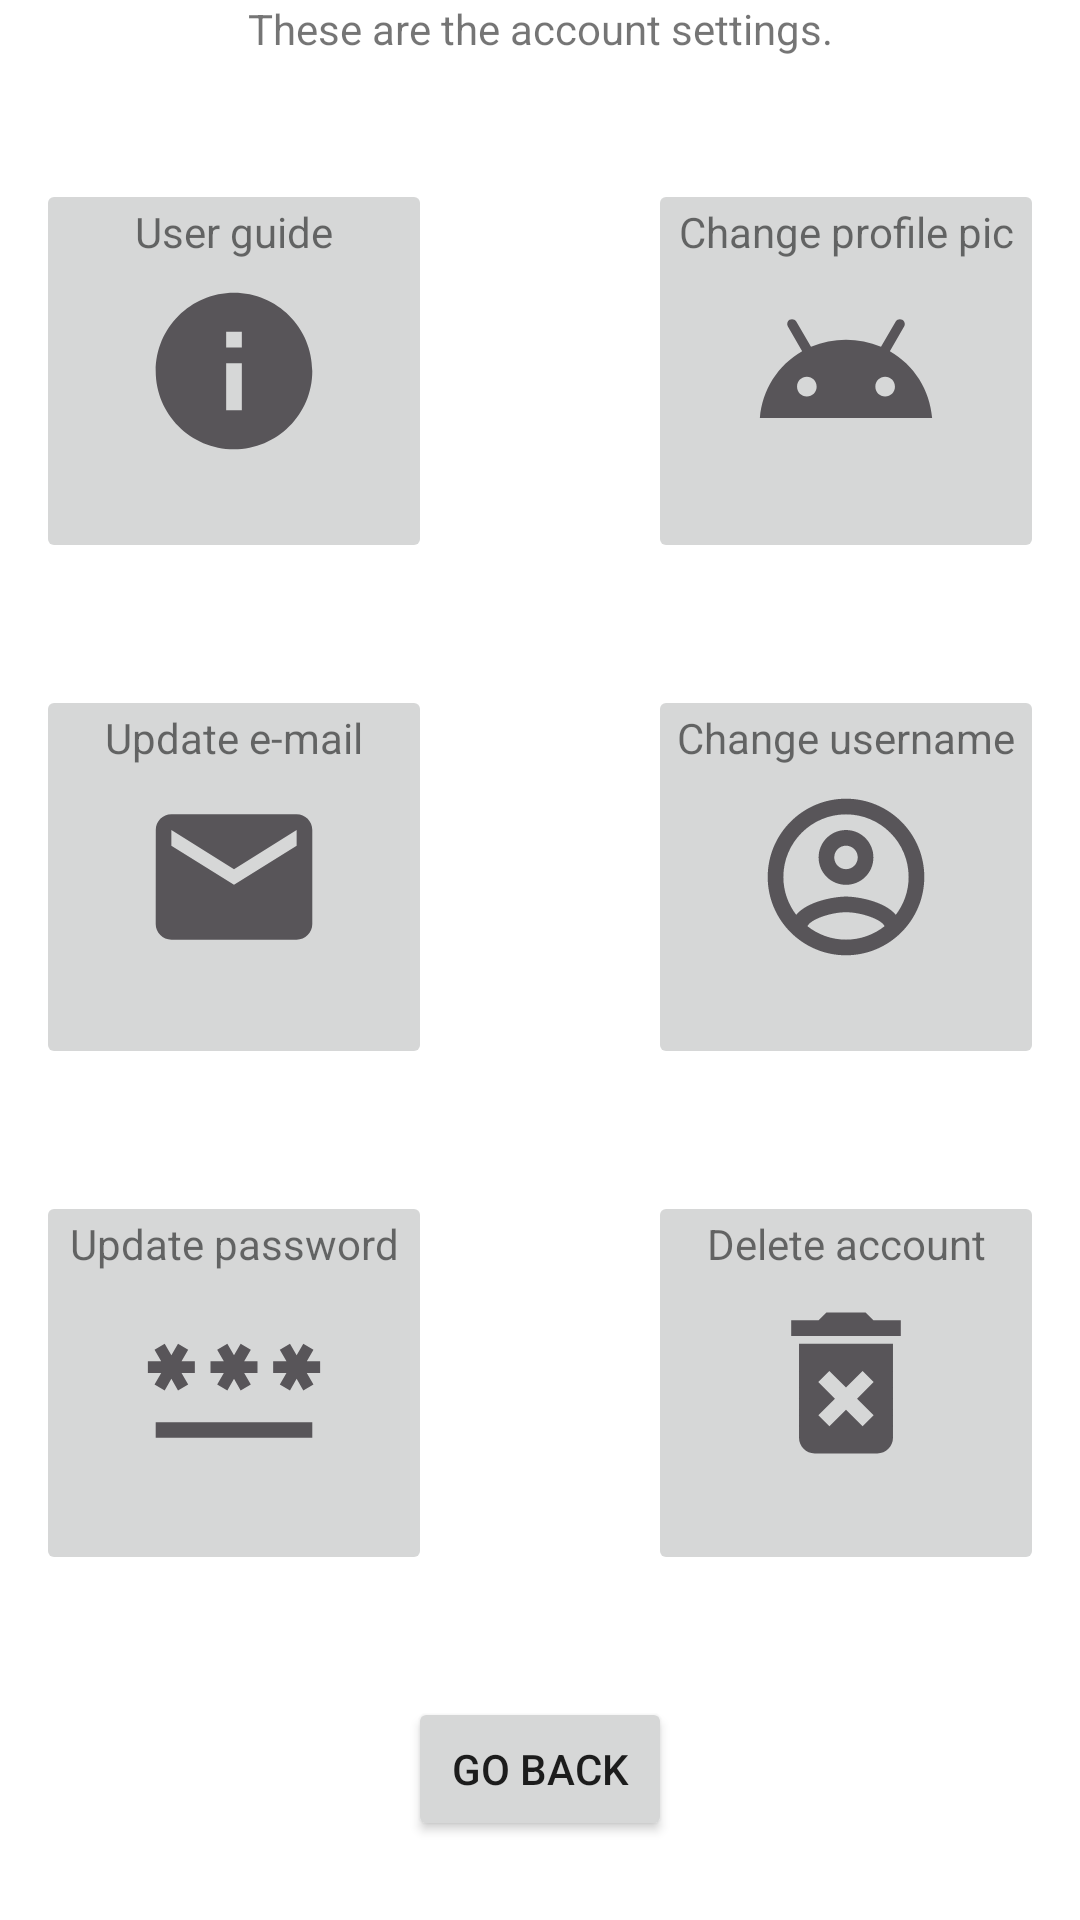

Reconstruct the res/layout file that produces this screen, plus the resources it refers to.
<!-- AndroidManifest.xml: application theme Theme.6001CEM_ArtApp -->
<!-- res/layout/activity_profile_settings.xml -->
<?xml version="1.0" encoding="utf-8"?>
<androidx.constraintlayout.widget.ConstraintLayout xmlns:android="http://schemas.android.com/apk/res/android"
    xmlns:app="http://schemas.android.com/apk/res-auto"
    xmlns:tools="http://schemas.android.com/tools"
    android:layout_width="match_parent"
    android:layout_height="match_parent"
    tools:context=".user_account_settings.ProfileSettings">

    <Button
        android:id="@+id/goBackSettingsBT"
        android:layout_width="wrap_content"
        android:layout_height="wrap_content"
        android:text="Go back"
        app:layout_constraintBottom_toBottomOf="parent"
        app:layout_constraintEnd_toEndOf="parent"
        app:layout_constraintStart_toStartOf="parent"
        app:layout_constraintTop_toBottomOf="@+id/progressBarProfileSettings"
        app:layout_constraintVertical_bias="0.894" />

    <ProgressBar
        android:id="@+id/progressBarProfileSettings"
        style="?android:attr/progressBarStyle"
        android:layout_width="wrap_content"
        android:layout_height="wrap_content"
        android:visibility="invisible"
        app:layout_constraintBottom_toBottomOf="parent"
        app:layout_constraintEnd_toEndOf="parent"
        app:layout_constraintHorizontal_bias="0.5"
        app:layout_constraintStart_toStartOf="parent"
        app:layout_constraintTop_toTopOf="parent"
        app:layout_constraintVertical_bias="0.5" />

    <TextView
        android:id="@+id/settingsNeutralTV0"
        android:layout_width="wrap_content"
        android:layout_height="wrap_content"
        android:text="These are the account settings."
        app:layout_constraintEnd_toEndOf="parent"
        app:layout_constraintStart_toStartOf="parent"
        app:layout_constraintTop_toTopOf="parent" />

    <ImageButton
        android:id="@+id/userGuideProfileSettingsIBT"
        android:layout_width="wrap_content"
        android:layout_height="wrap_content"
        app:layout_constraintBottom_toTopOf="@+id/emailChangeIBT"
        app:layout_constraintEnd_toStartOf="@+id/progressBarProfileSettings"
        app:layout_constraintStart_toStartOf="parent"
        app:layout_constraintTop_toBottomOf="@+id/settingsNeutralTV0"
        android:src="@drawable/ic_info_foreground" />

    <ImageButton
        android:id="@+id/profileImgIBT"
        android:layout_width="wrap_content"
        android:layout_height="wrap_content"
        app:layout_constraintBottom_toTopOf="@+id/userChangeIBT"
        app:layout_constraintEnd_toEndOf="parent"
        app:layout_constraintStart_toEndOf="@+id/progressBarProfileSettings"
        app:layout_constraintTop_toBottomOf="@+id/settingsNeutralTV0"
        android:src="@drawable/ic_android" />

    <ImageButton
        android:id="@+id/userChangeIBT"
        android:layout_width="wrap_content"
        android:layout_height="wrap_content"
        app:layout_constraintBottom_toTopOf="@+id/goBackSettingsBT"
        app:layout_constraintEnd_toEndOf="parent"
        app:layout_constraintStart_toEndOf="@+id/progressBarProfileSettings"
        app:layout_constraintTop_toBottomOf="@+id/settingsNeutralTV0"
        android:src="@drawable/ic_account_circle" />

    <ImageButton
        android:id="@+id/emailChangeIBT"
        android:layout_width="wrap_content"
        android:layout_height="wrap_content"
        app:layout_constraintBottom_toTopOf="@+id/goBackSettingsBT"
        app:layout_constraintEnd_toStartOf="@+id/progressBarProfileSettings"
        app:layout_constraintStart_toStartOf="parent"
        app:layout_constraintTop_toBottomOf="@+id/settingsNeutralTV0"
        android:src="@drawable/ic_mail" />

    <ImageButton
        android:id="@+id/pwChangeIBT"
        android:layout_width="wrap_content"
        android:layout_height="wrap_content"
        app:layout_constraintBottom_toTopOf="@+id/goBackSettingsBT"
        app:layout_constraintEnd_toStartOf="@+id/progressBarProfileSettings"
        app:layout_constraintStart_toStartOf="parent"
        app:layout_constraintTop_toBottomOf="@+id/emailChangeIBT"
        android:src="@drawable/ic_pass" />

    <ImageButton
        android:id="@+id/accountDeletionIBT"
        android:layout_width="wrap_content"
        android:layout_height="wrap_content"
        app:layout_constraintBottom_toTopOf="@+id/goBackSettingsBT"
        app:layout_constraintEnd_toEndOf="parent"
        app:layout_constraintStart_toEndOf="@+id/progressBarProfileSettings"
        app:layout_constraintTop_toBottomOf="@+id/userChangeIBT"
        android:src="@drawable/ic_delete_foreground" />

    <TextView
        android:id="@+id/settingsNeutralTV"
        android:layout_width="wrap_content"
        android:layout_height="wrap_content"
        android:text="User guide"
        android:layout_marginTop="8dp"
        app:layout_constraintEnd_toEndOf="@+id/userGuideProfileSettingsIBT"
        app:layout_constraintStart_toStartOf="@+id/userGuideProfileSettingsIBT"
        app:layout_constraintTop_toTopOf="@+id/userGuideProfileSettingsIBT" />

    <TextView
        android:id="@+id/settingsNeutralTV2"
        android:layout_width="wrap_content"
        android:layout_height="wrap_content"
        android:text="Change profile pic"
        android:layout_marginTop="8dp"
        app:layout_constraintEnd_toEndOf="@+id/profileImgIBT"
        app:layout_constraintStart_toStartOf="@+id/profileImgIBT"
        app:layout_constraintTop_toTopOf="@+id/profileImgIBT" />

    <TextView
        android:id="@+id/settingsNeutralTV3"
        android:layout_width="wrap_content"
        android:layout_height="wrap_content"
        android:text="Update e-mail"
        android:layout_marginTop="8dp"
        app:layout_constraintEnd_toEndOf="@+id/emailChangeIBT"
        app:layout_constraintStart_toStartOf="@+id/emailChangeIBT"
        app:layout_constraintTop_toTopOf="@+id/emailChangeIBT" />

    <TextView
        android:id="@+id/settingsNeutralTV4"
        android:layout_width="wrap_content"
        android:layout_height="wrap_content"
        android:text="Change username"
        android:layout_marginTop="8dp"
        app:layout_constraintEnd_toEndOf="@+id/userChangeIBT"
        app:layout_constraintStart_toStartOf="@+id/userChangeIBT"
        app:layout_constraintTop_toTopOf="@+id/userChangeIBT" />

    <TextView
        android:id="@+id/settingsNeutralTV5"
        android:layout_width="wrap_content"
        android:layout_height="wrap_content"
        android:layout_marginTop="8dp"
        android:text="Update password"
        app:layout_constraintEnd_toEndOf="@+id/pwChangeIBT"
        app:layout_constraintStart_toStartOf="@+id/pwChangeIBT"
        app:layout_constraintTop_toTopOf="@+id/pwChangeIBT" />

    <TextView
        android:id="@+id/settingsNeutralTV6"
        android:layout_width="wrap_content"
        android:layout_height="wrap_content"
        android:layout_marginTop="8dp"
        android:text="Delete account"
        app:layout_constraintEnd_toEndOf="@+id/accountDeletionIBT"
        app:layout_constraintStart_toStartOf="@+id/accountDeletionIBT"
        app:layout_constraintTop_toTopOf="@+id/accountDeletionIBT" />

</androidx.constraintlayout.widget.ConstraintLayout>
<!-- resources referenced by this layout -->
<resources>
  <!-- drawable ic_delete_foreground (drawable) -->
  <vector xmlns:android="http://schemas.android.com/apk/res/android"
      android:width="108dp"
      android:height="108dp"
      android:viewportWidth="108"
      android:viewportHeight="108"
      android:tint="#585559">
    <group android:scaleX="2.61"
        android:scaleY="2.61"
        android:translateX="22.68"
        android:translateY="22.68">
      <path
          android:fillColor="@android:color/white"
          android:pathData="M6,19c0,1.1 0.9,2 2,2h8c1.1,0 2,-0.9 2,-2L18,7L6,7v12zM8.46,11.88l1.41,-1.41L12,12.59l2.12,-2.12 1.41,1.41L13.41,14l2.12,2.12 -1.41,1.41L12,15.41l-2.12,2.12 -1.41,-1.41L10.59,14l-2.13,-2.12zM15.5,4l-1,-1h-5l-1,1L5,4v2h14L19,4z"/>
    </group>
  </vector>
  <!-- drawable ic_info_foreground (drawable) -->
  <vector xmlns:android="http://schemas.android.com/apk/res/android"
      android:width="108dp"
      android:height="108dp"
      android:viewportWidth="108"
      android:viewportHeight="108"
      android:tint="#585559">
    <group android:scaleX="2.61"
        android:scaleY="2.61"
        android:translateX="22.68"
        android:translateY="22.68">
      <path
          android:fillColor="@android:color/white"
          android:pathData="M12,2C6.48,2 2,6.48 2,12s4.48,10 10,10 10,-4.48 10,-10S17.52,2 12,2zM13,17h-2v-6h2v6zM13,9h-2L11,7h2v2z"/>
    </group>
  </vector>
  <!-- drawable ic_mail (drawable) -->
  <vector xmlns:android="http://schemas.android.com/apk/res/android"
      android:width="108dp"
      android:height="108dp"
      android:viewportWidth="108"
      android:viewportHeight="108"
      android:tint="#585559">
    <group android:scaleX="2.61"
        android:scaleY="2.61"
        android:translateX="22.68"
        android:translateY="22.68">
      <path
          android:fillColor="@android:color/white"
          android:pathData="M20,4L4,4c-1.1,0 -1.99,0.9 -1.99,2L2,18c0,1.1 0.9,2 2,2h16c1.1,0 2,-0.9 2,-2L22,6c0,-1.1 -0.9,-2 -2,-2zM20,8l-8,5 -8,-5L4,6l8,5 8,-5v2z"/>
    </group>
  </vector>
  <!-- drawable ic_pass (drawable) -->
  <vector xmlns:android="http://schemas.android.com/apk/res/android"
      android:width="108dp"
      android:height="108dp"
      android:viewportWidth="108"
      android:viewportHeight="108"
      android:tint="#585559">
    <group android:scaleX="2.61"
        android:scaleY="2.61"
        android:translateX="22.68"
        android:translateY="22.68">
      <path
          android:fillColor="@android:color/white"
          android:pathData="M2,17h20v2H2V17zM3.15,12.95L4,11.47l0.85,1.48l1.3,-0.75L5.3,10.72H7v-1.5H5.3l0.85,-1.47L4.85,7L4,8.47L3.15,7l-1.3,0.75L2.7,9.22H1v1.5h1.7L1.85,12.2L3.15,12.95zM9.85,12.2l1.3,0.75L12,11.47l0.85,1.48l1.3,-0.75l-0.85,-1.48H15v-1.5h-1.7l0.85,-1.47L12.85,7L12,8.47L11.15,7l-1.3,0.75l0.85,1.47H9v1.5h1.7L9.85,12.2zM23,9.22h-1.7l0.85,-1.47L20.85,7L20,8.47L19.15,7l-1.3,0.75l0.85,1.47H17v1.5h1.7l-0.85,1.48l1.3,0.75L20,11.47l0.85,1.48l1.3,-0.75l-0.85,-1.48H23V9.22z"/>
    </group>
  </vector>
  <style name="Theme.6001CEM_ArtApp" parent="Theme.MaterialComponents.DayNight.DarkActionBar">
          
          <item name="colorPrimary">@color/purple_500</item>
          <item name="colorPrimaryVariant">@color/purple_700</item>
          <item name="colorOnPrimary">@color/white</item>
          
          <item name="colorSecondary">@color/teal_200</item>
          <item name="colorSecondaryVariant">@color/teal_700</item>
          <item name="colorOnSecondary">@color/black</item>
          
          <item name="android:statusBarColor" tools:targetApi="l">?attr/colorPrimaryVariant</item>
          
      </style>
  <!-- not gathered from this repository: default colours our renderer supplied (Android Studio template values) -->
  <color name="purple_500">#FF6200EE</color>
  <color name="purple_700">#FF3700B3</color>
  <color name="teal_200">#FF03DAC5</color>
  <color name="teal_700">#FF018786</color>
  <color name="black">#FF000000</color>
  <color name="white">#FFFFFFFF</color>
</resources>
